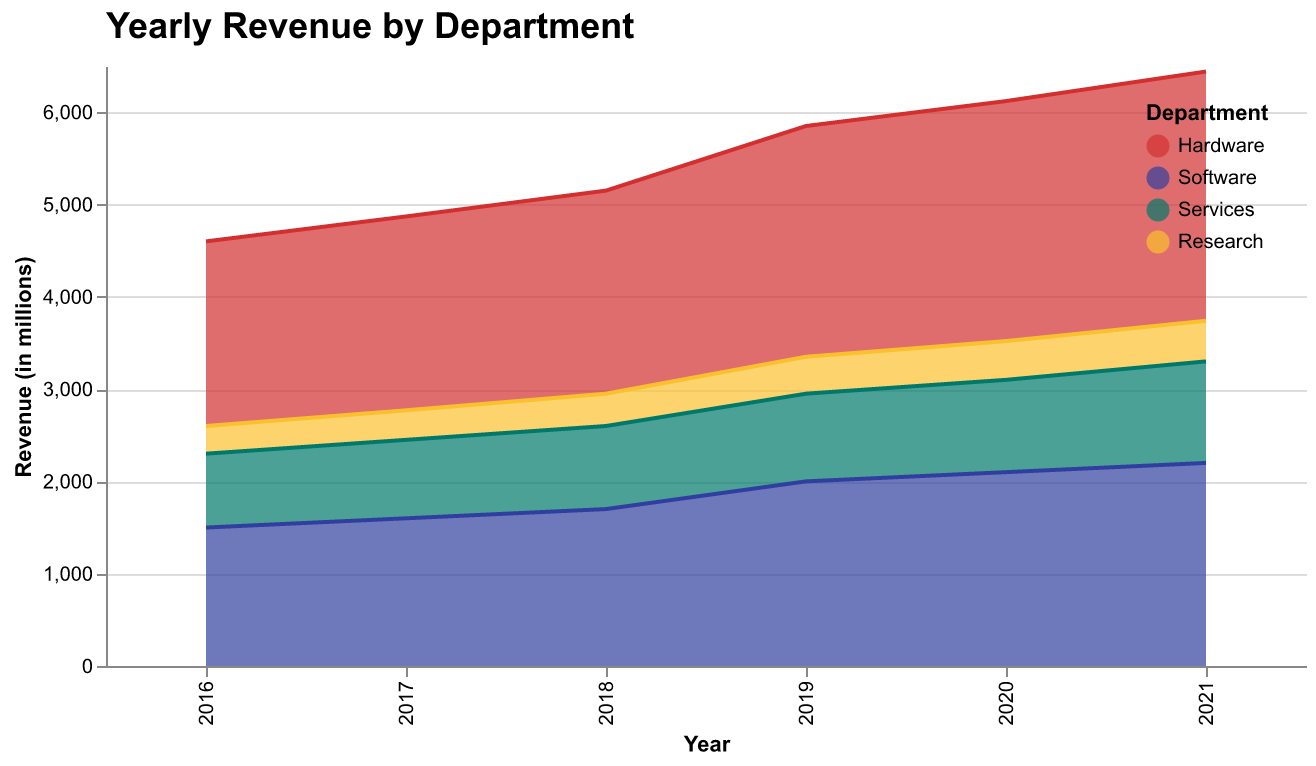

Data behind this chart, as committed beside it:
Year, Hardware, Software, Services, Research
2016, 2000, 1500, 800, 300
2017, 2100, 1600, 850, 320
2018, 2200, 1700, 900, 350
2019, 2500, 2000, 950, 400
2020, 2600, 2100, 1000, 420
2021, 2700, 2200, 1100, 440
